Run: headless pygame with SDL's dummy video driver; simulated clock (each Clock.tick advances the game by its frame time, no real sleeping); random seed 0; keys injected as events and as key.get_pressed() state; no mouse input.
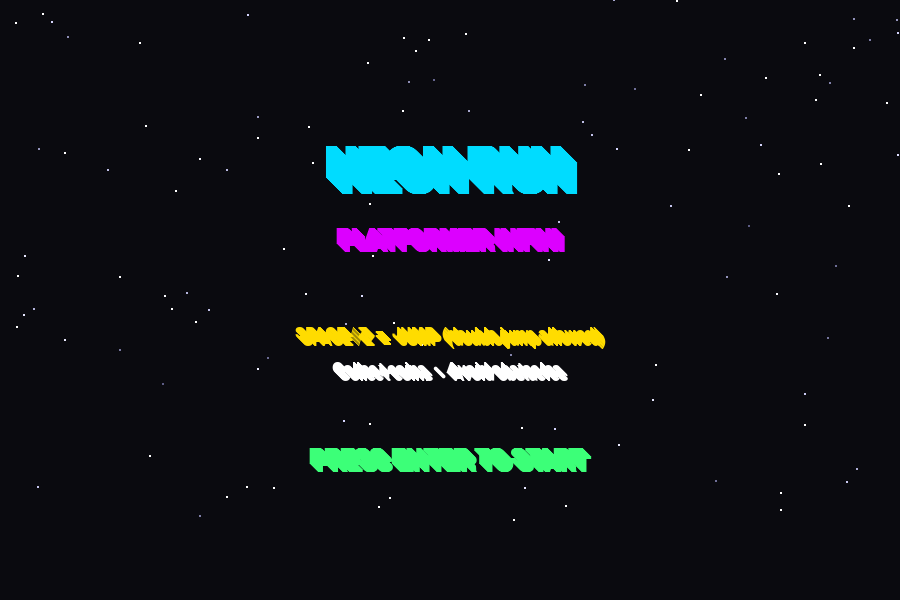
Frame 1 of 4 · flips 1–60 · no input
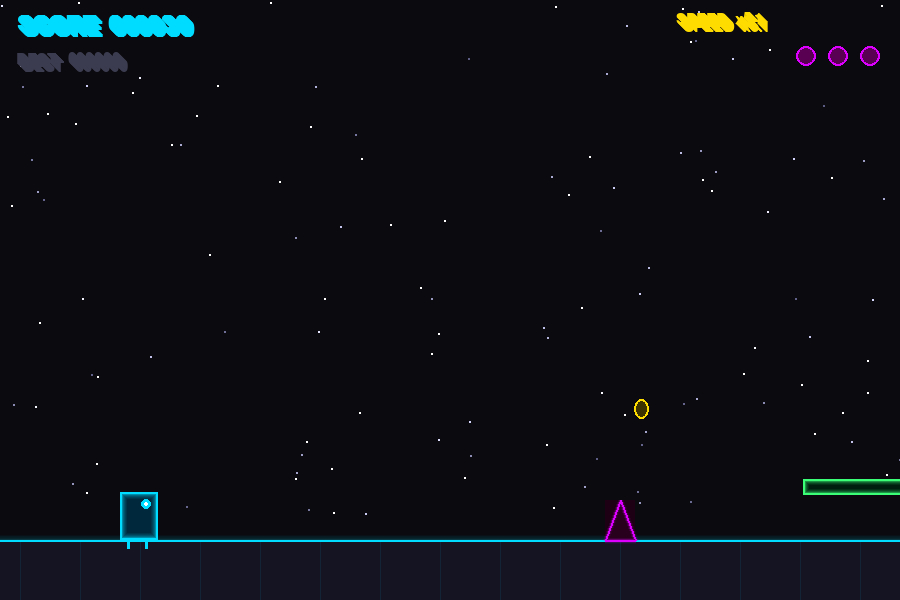
Frame 2 of 4 · flips 61–180 · tapped SPACE, RETURN · held RIGHT (→), D
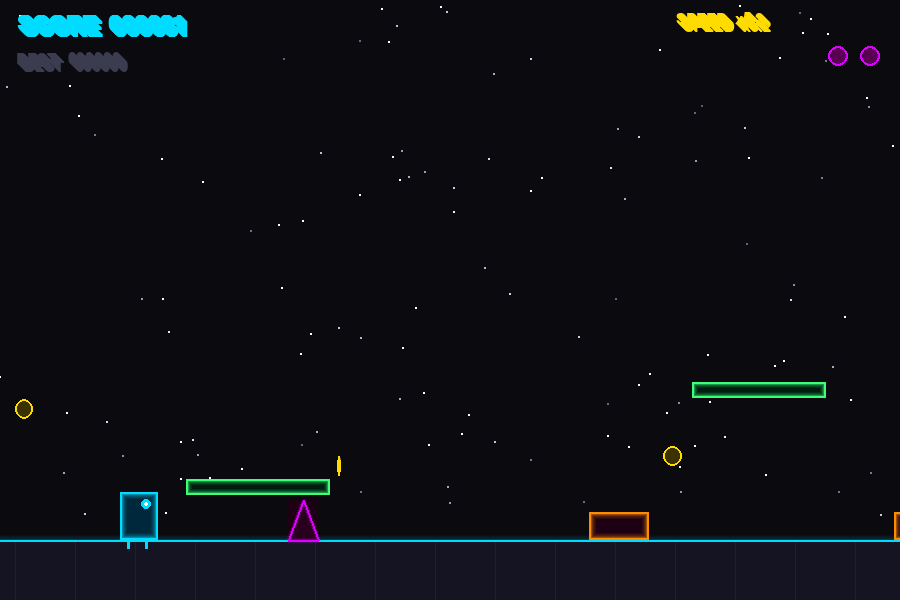
Frame 3 of 4 · flips 181–300 · held DOWN (↓), S
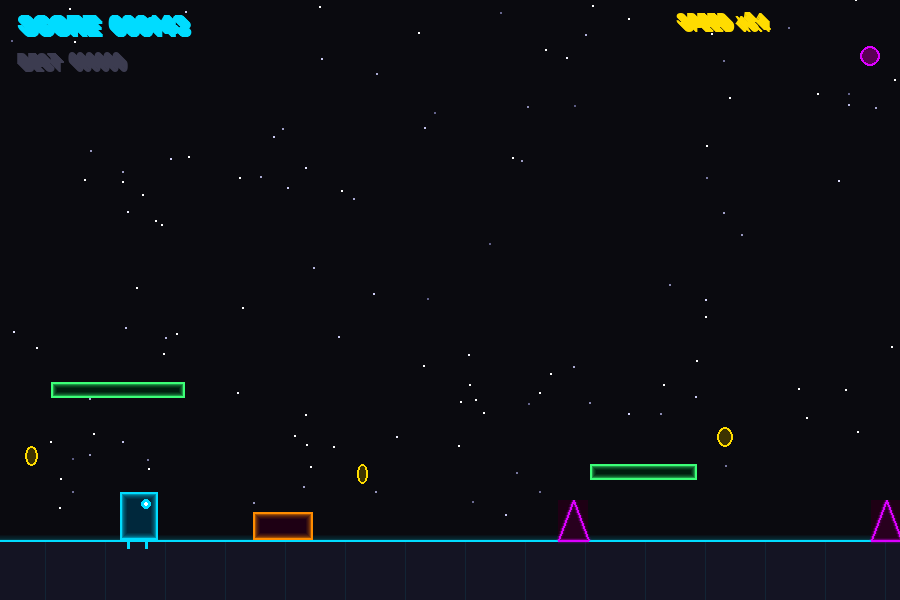
Frame 4 of 4 · flips 301–420 · held LEFT (←), A, UP (↑), W

The pygame program that drew these frames:

import pygame
import random
import sys

pygame.init()

WIDTH, HEIGHT = 900, 600
FPS = 60
GRAVITY = 0.6
JUMP_FORCE = -14
GROUND_Y = HEIGHT - 60

WHITE   = (255, 255, 255)
BLACK   = (10, 10, 15)
CYAN    = (0, 220, 255)
MAGENTA = (220, 0, 255)
YELLOW  = (255, 220, 0)
DARK    = (20, 20, 35)
GRAY    = (60, 60, 80)
RED     = (255, 60, 60)
GREEN   = (60, 255, 120)
ORANGE  = (255, 140, 0)

screen = pygame.display.set_mode((WIDTH, HEIGHT))
pygame.display.set_caption("NEON RUN")
clock = pygame.time.Clock()

font_big   = pygame.font.SysFont("consolas", 64, bold=True)
font_med   = pygame.font.SysFont("consolas", 32, bold=True)
font_small = pygame.font.SysFont("consolas", 22)

def draw_neon_rect(surface, color, rect, width=2, glow=6):
    for i in range(glow, 0, -1):
        alpha = int(80 / i)
        s = pygame.Surface((rect[2] + i*4, rect[3] + i*4), pygame.SRCALPHA)
        r = pygame.Rect(i*2, i*2, rect[2], rect[3])
        pygame.draw.rect(s, (*color, alpha), r, width + i)
        surface.blit(s, (rect[0] - i*2, rect[1] - i*2))
    pygame.draw.rect(surface, color, rect, width)

def draw_neon_text(surface, text, font, color, x, y, glow=4):
    for i in range(glow, 0, -1):
        alpha = int(100 / i)
        rendered = font.render(text, True, (*color, alpha))
        surface.blit(rendered, (x - i, y - i))
        surface.blit(rendered, (x + i, y + i))
    rendered = font.render(text, True, color)
    surface.blit(rendered, (x, y))

class Stars:
    def __init__(self):
        self.stars = [(random.randint(0, WIDTH), random.randint(0, HEIGHT - 80),
                       random.uniform(0.3, 1.5), random.uniform(0.5, 2.0)) for _ in range(120)]

    def update(self, speed):
        updated = []
        for x, y, s, brightness in self.stars:
            x -= speed * s * 0.4
            if x < 0:
                x = WIDTH
                y = random.randint(0, HEIGHT - 80)
            updated.append((x, y, s, brightness))
        self.stars = updated

    def draw(self, surface):
        for x, y, s, brightness in self.stars:
            c = max(0, min(255, int(brightness * 180)))
            pygame.draw.circle(surface, (c, c, min(255, c + 40)), (int(x), int(y)), max(1, int(s * 0.8)))

class Player:
    def __init__(self):
        self.w, self.h = 38, 48
        self.x = 120
        self.y = float(GROUND_Y - self.h)
        self.vy = 0
        self.on_ground = True
        self.jumps_left = 2
        self.trail = []
        self.alive = True
        self.invincible = 0
        self.flash = 0

    def jump(self):
        if self.jumps_left > 0:
            self.vy = JUMP_FORCE if self.jumps_left == 2 else JUMP_FORCE * 0.85
            self.jumps_left -= 1
            self.on_ground = False

    def update(self, platforms):
        self.vy += GRAVITY
        self.y += self.vy
        self.on_ground = False

        if self.y + self.h >= GROUND_Y:
            self.y = GROUND_Y - self.h
            self.vy = 0
            self.on_ground = True
            self.jumps_left = 2

        for p in platforms:
            if (self.vy > 0 and
                self.x + self.w > p.x and self.x < p.x + p.w and
                self.y + self.h >= p.y and self.y + self.h <= p.y + 20 + self.vy + 1):
                self.y = p.y - self.h
                self.vy = 0
                self.on_ground = True
                self.jumps_left = 2

        self.trail.append((self.x + self.w // 2, self.y + self.h // 2))
        if len(self.trail) > 12:
            self.trail.pop(0)

        if self.invincible > 0:
            self.invincible -= 1
        if self.flash > 0:
            self.flash -= 1

    def get_rect(self):
        return pygame.Rect(int(self.x), int(self.y), self.w, self.h)

    def draw(self, surface):
        for i, (tx, ty) in enumerate(self.trail):
            alpha = int(200 * (i / len(self.trail)))
            r = max(1, int(6 * (i / len(self.trail))))
            s = pygame.Surface((r*2, r*2), pygame.SRCALPHA)
            pygame.draw.circle(s, (0, 220, 255, alpha), (r, r), r)
            surface.blit(s, (tx - r, ty - r))

        if self.invincible > 0 and self.invincible % 6 < 3:
            return

        color = CYAN
        rect = (int(self.x), int(self.y), self.w, self.h)
        pygame.draw.rect(surface, (0, 40, 60), rect)
        draw_neon_rect(surface, color, rect, width=2, glow=5)

        eye_x = int(self.x + self.w - 12)
        eye_y = int(self.y + 12)
        pygame.draw.circle(surface, CYAN, (eye_x, eye_y), 5)
        pygame.draw.circle(surface, WHITE, (eye_x, eye_y), 2)

        leg_offset = int(abs(self.vy) * 0.3)
        pygame.draw.line(surface, CYAN,
                         (int(self.x + 8), int(self.y + self.h)),
                         (int(self.x + 8), int(self.y + self.h + 8 + leg_offset)), 3)
        pygame.draw.line(surface, CYAN,
                         (int(self.x + 26), int(self.y + self.h)),
                         (int(self.x + 26), int(self.y + self.h + 8 - leg_offset)), 3)

class Obstacle:
    def __init__(self, speed):
        kind = random.choice(["spike", "tall", "wide", "spike"])
        self.kind = kind
        if kind == "spike":
            self.w, self.h = 30, 40
            self.color = MAGENTA
        elif kind == "tall":
            self.w, self.h = 24, 80
            self.color = RED
        else:
            self.w, self.h = 60, 28
            self.color = ORANGE

        self.x = float(WIDTH + 20)
        self.y = GROUND_Y - self.h
        self.speed = speed

    def update(self):
        self.x -= self.speed

    def get_rect(self):
        margin = 6
        return pygame.Rect(int(self.x) + margin, int(self.y) + margin,
                           self.w - margin*2, self.h - margin*2)

    def draw(self, surface):
        rect = (int(self.x), int(self.y), self.w, self.h)
        pygame.draw.rect(surface, (30, 0, 20), rect)

        if self.kind == "spike":
            pts = [
                (int(self.x), int(self.y + self.h)),
                (int(self.x + self.w // 2), int(self.y)),
                (int(self.x + self.w), int(self.y + self.h))
            ]
            pygame.draw.polygon(surface, (40, 0, 30), pts)
            pygame.draw.polygon(surface, self.color, pts, 2)
            for i in range(4, 0, -1):
                alpha = 50 // i
                s = pygame.Surface((self.w + i*4, self.h + i*4), pygame.SRCALPHA)
                shifted = [(x - int(self.x) + i*2, y - int(self.y) + i*2) for x, y in pts]
                pygame.draw.polygon(s, (*self.color, alpha), shifted, 2 + i)
                surface.blit(s, (int(self.x) - i*2, int(self.y) - i*2))
        else:
            draw_neon_rect(surface, self.color, rect, width=2, glow=5)

class Platform:
    def __init__(self, speed):
        self.w = random.randint(90, 180)
        self.h = 16
        self.x = float(WIDTH + 20)
        self.y = random.randint(HEIGHT - 220, HEIGHT - 120)
        self.speed = speed
        self.color = GREEN

    def update(self):
        self.x -= self.speed

    def draw(self, surface):
        rect = (int(self.x), int(self.y), self.w, self.h)
        pygame.draw.rect(surface, (0, 30, 15), rect)
        draw_neon_rect(surface, self.color, rect, width=2, glow=4)

class Coin:
    def __init__(self, speed):
        self.x = float(WIDTH + 20)
        self.y = float(random.randint(GROUND_Y - 200, GROUND_Y - 50))
        self.speed = speed
        self.r = 10
        self.angle = 0
        self.collected = False

    def update(self):
        self.x -= self.speed
        self.angle += 4

    def get_rect(self):
        return pygame.Rect(int(self.x) - self.r, int(self.y) - self.r, self.r*2, self.r*2)

    def draw(self, surface):
        squish = abs(pygame.math.Vector2(1, 0).rotate(self.angle).x)
        w = max(4, int(self.r * 2 * squish))
        rect = pygame.Rect(int(self.x) - w//2, int(self.y) - self.r, w, self.r*2)
        pygame.draw.ellipse(surface, (60, 50, 0), rect)
        for i in range(4, 0, -1):
            s = pygame.Surface((w + i*4, self.r*2 + i*4), pygame.SRCALPHA)
            inner = pygame.Rect(i*2, i*2, w, self.r*2)
            pygame.draw.ellipse(s, (*YELLOW, 50//i), inner, 2)
            surface.blit(s, (rect.x - i*2, rect.y - i*2))
        pygame.draw.ellipse(surface, YELLOW, rect, 2)

class Game:
    def __init__(self):
        self.reset()
        self.high_score = 0

    def reset(self):
        self.player = Player()
        self.obstacles = []
        self.platforms = []
        self.coins = []
        self.stars = Stars()
        self.score = 0
        self.distance = 0
        self.speed = 5.0
        self.frame = 0
        self.spawn_timer = 0
        self.coin_timer = 0
        self.plat_timer = 0
        self.lives = 3
        self.running = True
        self.game_over = False
        self.particles = []

    def spawn_obstacle(self):
        self.obstacles.append(Obstacle(self.speed))

    def spawn_platform(self):
        self.platforms.append(Platform(self.speed))

    def spawn_coin(self):
        self.coins.append(Coin(self.speed))

    def add_particles(self, x, y, color, n=12):
        for _ in range(n):
            angle = random.uniform(0, 360)
            spd = random.uniform(2, 6)
            v = pygame.math.Vector2(spd, 0).rotate(angle)
            life = random.randint(20, 40)
            self.particles.append([float(x), float(y), v.x, v.y, life, life, color])

    def update_particles(self):
        alive = []
        for p in self.particles:
            p[0] += p[2]
            p[1] += p[3]
            p[3] += 0.2
            p[4] -= 1
            if p[4] > 0:
                alive.append(p)
        self.particles = alive

    def draw_particles(self, surface):
        for p in self.particles:
            alpha = int(255 * (p[4] / p[5]))
            r = max(1, int(4 * (p[4] / p[5])))
            s = pygame.Surface((r*2, r*2), pygame.SRCALPHA)
            pygame.draw.circle(s, (*p[6], alpha), (r, r), r)
            surface.blit(s, (int(p[0]) - r, int(p[1]) - r))

    def draw_ground(self, surface):
        pygame.draw.rect(surface, DARK, (0, GROUND_Y, WIDTH, HEIGHT - GROUND_Y))
        for i in range(5, 0, -1):
            alpha = 40 // i
            s = pygame.Surface((WIDTH, 2), pygame.SRCALPHA)
            s.fill((*CYAN, alpha))
            surface.blit(s, (0, GROUND_Y - i))
        pygame.draw.line(surface, CYAN, (0, GROUND_Y), (WIDTH, GROUND_Y), 2)

        grid_spacing = 60
        offset = int(self.distance * self.speed * 0.5) % grid_spacing
        for gx in range(-grid_spacing, WIDTH + grid_spacing, grid_spacing):
            x = gx - offset
            alpha = 20
            s = pygame.Surface((1, HEIGHT - GROUND_Y), pygame.SRCALPHA)
            s.fill((*CYAN, alpha))
            surface.blit(s, (x, GROUND_Y))

    def draw_hud(self, surface):
        score_text = f"SCORE  {int(self.score):06d}"
        draw_neon_text(surface, score_text, font_med, CYAN, 20, 16, glow=3)

        hi_text = f"BEST   {int(self.high_score):06d}"
        draw_neon_text(surface, hi_text, font_small, GRAY, 20, 56)

        spd_text = f"SPEED  x{self.speed:.1f}"
        draw_neon_text(surface, spd_text, font_small, YELLOW, WIDTH - 220, 16)

        for i in range(self.lives):
            cx = WIDTH - 30 - i * 32
            cy = 56
            pygame.draw.circle(surface, (40, 0, 20), (cx, cy), 10)
            pygame.draw.circle(surface, MAGENTA, (cx, cy), 10, 2)
            for j in range(3, 0, -1):
                s = pygame.Surface((24, 24), pygame.SRCALPHA)
                pygame.draw.circle(s, (*MAGENTA, 40//j), (12, 12), 10)
                surface.blit(s, (cx - 12, cy - 12))

    def screen_title(self, surface):
        surface.fill(BLACK)
        self.stars.draw(surface)

        title = "NEON RUN"
        tw = font_big.size(title)[0]
        draw_neon_text(surface, title, font_big, CYAN, WIDTH//2 - tw//2, 150, glow=8)

        sub = "PLATFORMER INFINI"
        sw = font_med.size(sub)[0]
        draw_neon_text(surface, sub, font_med, MAGENTA, WIDTH//2 - sw//2, 230, glow=4)

        inst = "SPACE / Z  =  JUMP  (double jump allowed)"
        iw = font_small.size(inst)[0]
        draw_neon_text(surface, inst, font_small, YELLOW, WIDTH//2 - iw//2, 330)

        inst2 = "Collect coins  •  Avoid obstacles"
        i2w = font_small.size(inst2)[0]
        draw_neon_text(surface, inst2, font_small, WHITE, WIDTH//2 - i2w//2, 365)

        blink = int(self.frame / 20) % 2
        if blink:
            start = "PRESS ENTER TO START"
            stw = font_med.size(start)[0]
            draw_neon_text(surface, start, font_med, GREEN, WIDTH//2 - stw//2, 450, glow=4)

    def screen_game_over(self, surface):
        overlay = pygame.Surface((WIDTH, HEIGHT), pygame.SRCALPHA)
        overlay.fill((0, 0, 0, 160))
        surface.blit(overlay, (0, 0))

        go_text = "GAME OVER"
        gw = font_big.size(go_text)[0]
        draw_neon_text(surface, go_text, font_big, RED, WIDTH//2 - gw//2, 160, glow=8)

        sc_text = f"SCORE : {int(self.score):06d}"
        sw = font_med.size(sc_text)[0]
        draw_neon_text(surface, sc_text, font_med, YELLOW, WIDTH//2 - sw//2, 270, glow=4)

        hi_text = f"BEST : {int(self.high_score):06d}"
        hw = font_med.size(hi_text)[0]
        draw_neon_text(surface, hi_text, font_med, CYAN, WIDTH//2 - hw//2, 320, glow=3)

        blink = int(self.frame / 20) % 2
        if blink:
            retry = "ENTER = PLAY AGAIN"
            rw = font_med.size(retry)[0]
            draw_neon_text(surface, retry, font_med, GREEN, WIDTH//2 - rw//2, 420, glow=4)

    def run(self):
        state = "title"

        while True:
            dt = clock.tick(FPS)
            self.frame += 1

            for event in pygame.event.get():
                if event.type == pygame.QUIT:
                    pygame.quit()
                    sys.exit()

                if event.type == pygame.KEYDOWN:
                    if state == "title" and event.key == pygame.K_RETURN:
                        self.reset()
                        state = "play"

                    elif state == "play":
                        if event.key in (pygame.K_SPACE, pygame.K_z, pygame.K_UP, pygame.K_w):
                            self.player.jump()

                    elif state == "over" and event.key == pygame.K_RETURN:
                        self.reset()
                        state = "play"

            if state == "title":
                self.stars.update(2)
                screen.fill(BLACK)
                self.stars.draw(screen)
                self.screen_title(screen)
                pygame.display.flip()
                continue

            if state == "play":
                self.speed = 5.0 + self.score * 0.003
                self.distance += self.speed
                self.score += self.speed * 0.05

                self.stars.update(self.speed)

                self.spawn_timer += 1
                interval = max(30, int(80 - self.speed * 4))
                if self.spawn_timer >= interval:
                    self.spawn_obstacle()
                    self.spawn_timer = 0

                self.plat_timer += 1
                if self.plat_timer >= random.randint(90, 160):
                    self.spawn_platform()
                    self.plat_timer = 0

                self.coin_timer += 1
                if self.coin_timer >= random.randint(60, 120):
                    self.spawn_coin()
                    self.coin_timer = 0

                for obs in self.obstacles:
                    obs.speed = self.speed
                    obs.update()
                for plat in self.platforms:
                    plat.speed = self.speed
                    plat.update()
                for coin in self.coins:
                    coin.speed = self.speed
                    coin.update()

                self.obstacles = [o for o in self.obstacles if o.x + o.w > -10]
                self.platforms = [p for p in self.platforms if p.x + p.w > -10]
                self.coins = [c for c in self.coins if c.x + c.r > -10 and not c.collected]

                self.player.update(self.platforms)

                pr = self.player.get_rect()
                if self.player.invincible == 0:
                    for obs in self.obstacles:
                        if pr.colliderect(obs.get_rect()):
                            self.lives -= 1
                            self.player.invincible = 90
                            self.add_particles(pr.centerx, pr.centery, RED, 20)
                            self.obstacles.remove(obs)
                            if self.lives <= 0:
                                self.high_score = max(self.high_score, self.score)
                                state = "over"
                            break

                for coin in self.coins:
                    if not coin.collected and pr.colliderect(coin.get_rect()):
                        coin.collected = True
                        self.score += 50
                        self.add_particles(coin.x, coin.y, YELLOW, 14)

                self.update_particles()

                screen.fill(BLACK)
                self.stars.draw(screen)
                self.draw_ground(screen)

                for plat in self.platforms:
                    plat.draw(screen)
                for coin in self.coins:
                    coin.draw(screen)
                for obs in self.obstacles:
                    obs.draw(screen)

                self.player.draw(screen)
                self.draw_particles(screen)
                self.draw_hud(screen)
                pygame.display.flip()

            elif state == "over":
                screen.fill(BLACK)
                self.stars.draw(screen)
                self.draw_ground(screen)
                for plat in self.platforms:
                    plat.draw(screen)
                for coin in self.coins:
                    coin.draw(screen)
                for obs in self.obstacles:
                    obs.draw(screen)
                self.player.draw(screen)
                self.draw_particles(screen)
                self.draw_hud(screen)
                self.update_particles()
                self.screen_game_over(screen)
                pygame.display.flip()

if __name__ == "__main__":
    Game().run()
